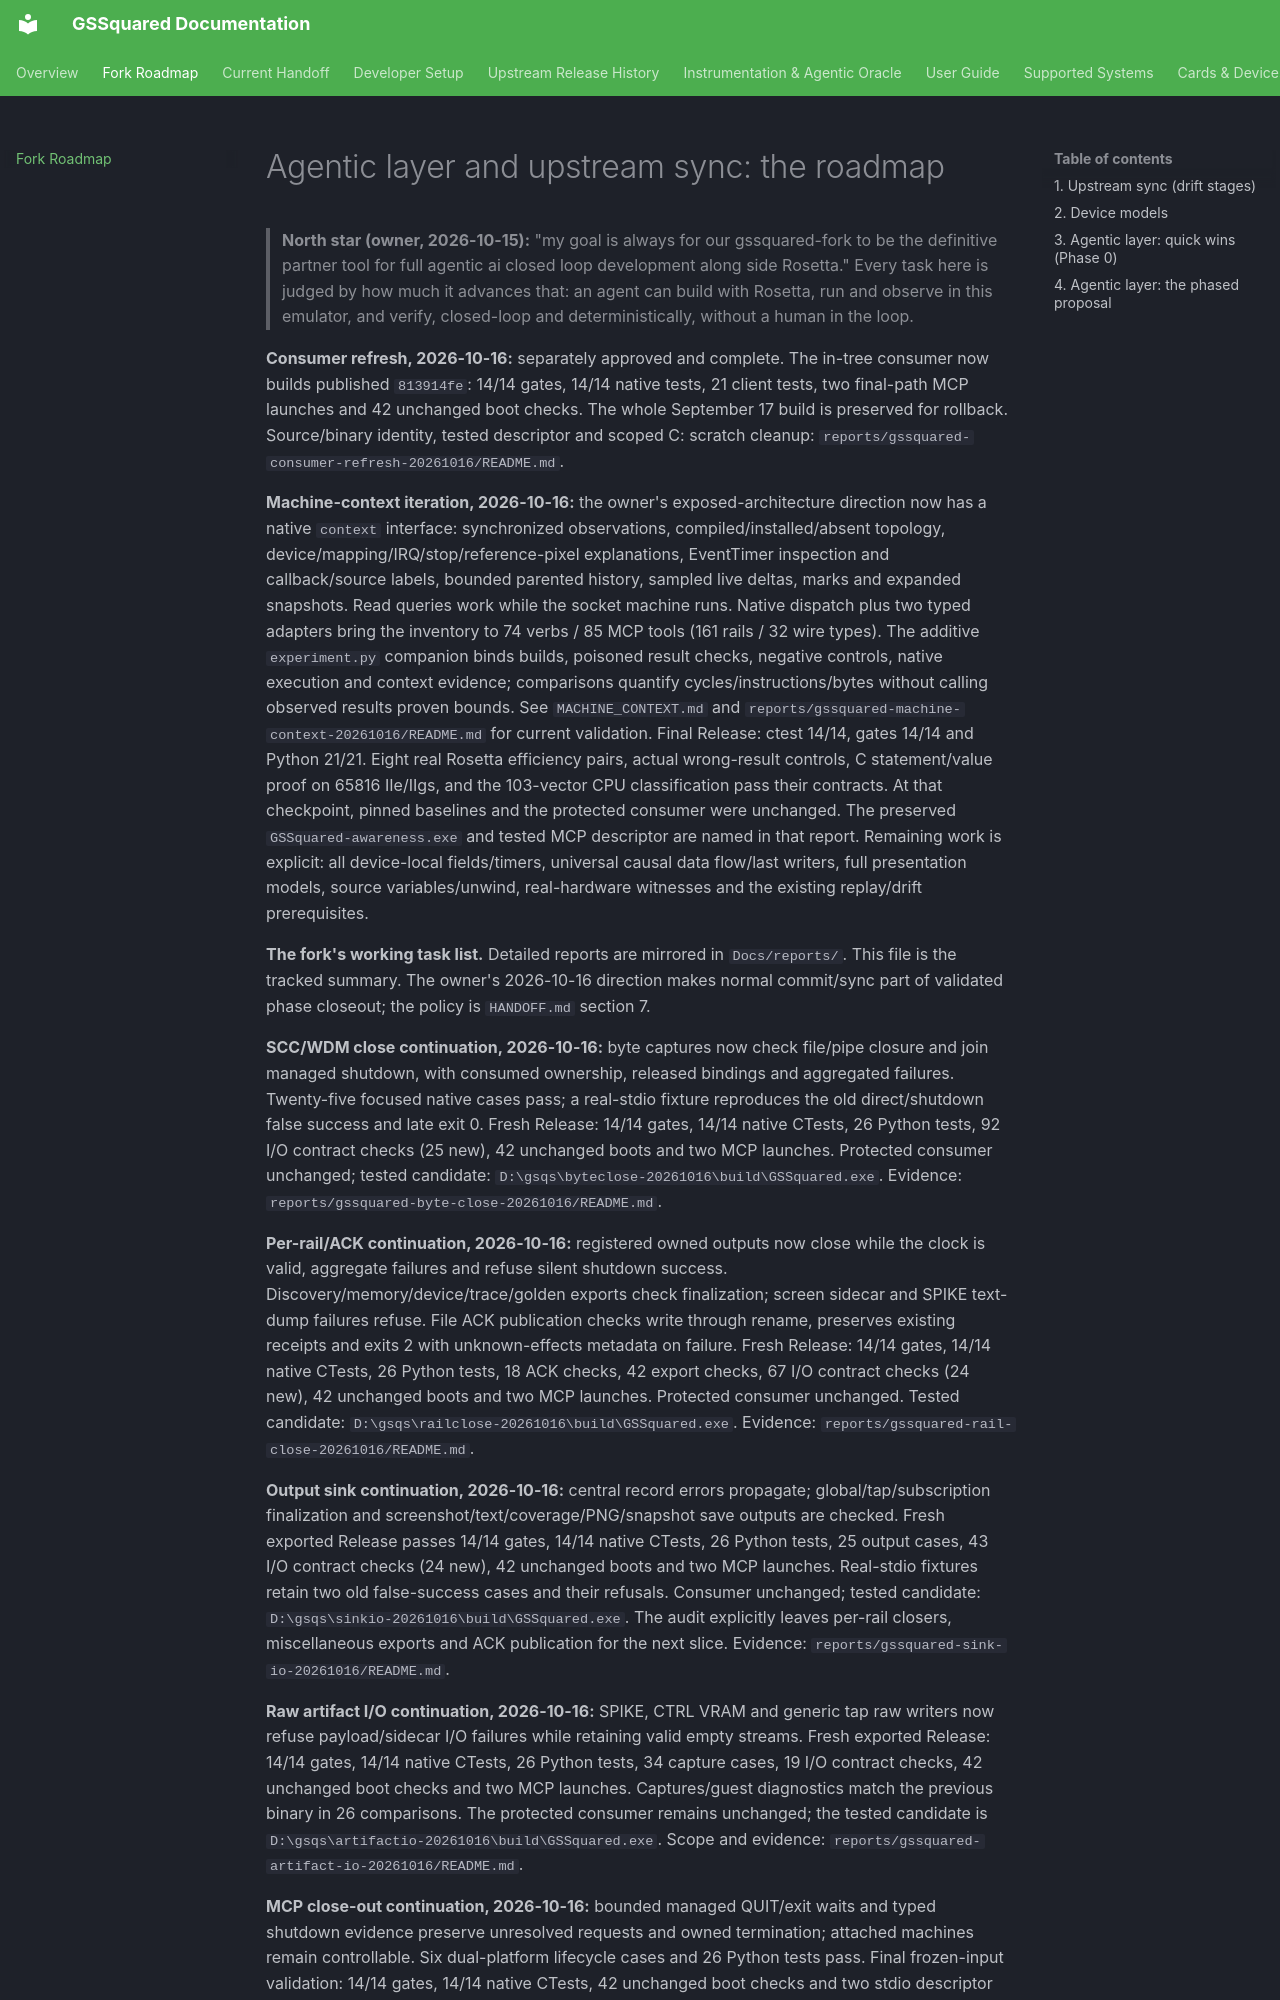

repository: BradHawthorne/gssquared · page: AGENTIC_ROADMAP/index.html · generator: mkdocs

# Agentic layer and upstream sync: the roadmap

> **North star (owner, 2026-10-15):** "my goal is always for our gssquared-fork to be the definitive partner tool for full agentic ai closed loop development along side Rosetta." Every task here is judged by how much it advances that: an agent can build with Rosetta, run and observe in this emulator, and verify, closed-loop and deterministically, without a human in the loop.

**Consumer refresh, 2026-10-16:** separately approved and complete. The in-tree
consumer now builds published `813914fe`: 14/14 gates, 14/14 native tests,
21 client tests, two final-path MCP launches and 42 unchanged boot checks.
The whole September 17 build is preserved for rollback. Source/binary identity,
tested descriptor and scoped C: scratch cleanup:
`reports/gssquared-consumer-refresh-20261016/README.md`.

**Machine-context iteration, 2026-10-16:** the owner's exposed-architecture
direction now has a native `context` interface: synchronized observations,
compiled/installed/absent topology, device/mapping/IRQ/stop/reference-pixel
explanations, EventTimer inspection and callback/source labels, bounded parented
history, sampled live deltas, marks and expanded snapshots. Read queries work
while the socket machine runs. Native dispatch plus two typed adapters bring
the inventory to 74 verbs / 85 MCP tools (161 rails / 32 wire types).
The additive `experiment.py` companion binds builds, poisoned result checks,
negative controls, native execution and context evidence; comparisons quantify
cycles/instructions/bytes without calling observed results proven bounds.
See `MACHINE_CONTEXT.md` and
`reports/gssquared-machine-context-20261016/README.md` for current validation.
Final Release: ctest 14/14, gates 14/14 and Python 21/21. Eight real Rosetta
efficiency pairs, actual wrong-result controls, C statement/value proof on
65816 IIe/IIgs, and the 103-vector CPU classification pass their contracts.
At that checkpoint, pinned baselines and the protected consumer were unchanged. The preserved
`GSSquared-awareness.exe` and tested MCP descriptor are named in that report.
Remaining work is explicit: all device-local fields/timers, universal causal
data flow/last writers, full presentation models, source variables/unwind,
real-hardware witnesses and the existing replay/drift prerequisites.

**The fork's working task list.** Detailed reports are mirrored in `Docs/reports/`. This
file is the tracked summary. The owner's 2026-10-16 direction makes normal
commit/sync part of validated phase closeout; the policy is `HANDOFF.md` section 7.

**SCC/WDM close continuation, 2026-10-16:** byte captures now check file/pipe
closure and join managed shutdown, with consumed ownership, released bindings
and aggregated failures. Twenty-five focused native cases pass; a real-stdio
fixture reproduces the old direct/shutdown false success and late exit 0.
Fresh Release: 14/14 gates, 14/14 native CTests, 26 Python tests,
92 I/O contract checks (25 new), 42 unchanged boots and two MCP launches.
Protected consumer unchanged; tested candidate:
`D:\gsqs\byteclose-20261016\build\GSSquared.exe`.
Evidence: `reports/gssquared-byte-close-20261016/README.md`.

**Per-rail/ACK continuation, 2026-10-16:** registered owned outputs now close
while the clock is valid, aggregate failures and refuse silent shutdown success.
Discovery/memory/device/trace/golden exports check finalization; screen sidecar
and SPIKE text-dump failures refuse. File ACK publication checks write through
rename, preserves existing receipts and exits 2 with unknown-effects metadata
on failure. Fresh Release: 14/14 gates, 14/14 native CTests, 26 Python
tests, 18 ACK checks, 42 export checks, 67 I/O contract checks (24 new),
42 unchanged boots and two MCP launches. Protected consumer unchanged.
Tested candidate: `D:\gsqs\railclose-20261016\build\GSSquared.exe`.
Evidence: `reports/gssquared-rail-close-20261016/README.md`.

**Output sink continuation, 2026-10-16:** central record errors propagate;
global/tap/subscription finalization and screenshot/text/coverage/PNG/snapshot
save outputs are checked. Fresh exported Release passes 14/14 gates, 14/14
native CTests, 26 Python tests, 25 output cases, 43 I/O contract checks (24 new),
42 unchanged boots and two MCP launches. Real-stdio fixtures retain two old
false-success cases and their refusals. Consumer unchanged; tested candidate:
`D:\gsqs\sinkio-20261016\build\GSSquared.exe`. The audit explicitly leaves
per-rail closers, miscellaneous exports and ACK publication for the next slice.
Evidence: `reports/gssquared-sink-io-20261016/README.md`.

**Raw artifact I/O continuation, 2026-10-16:** SPIKE, CTRL VRAM and generic
tap raw writers now refuse payload/sidecar I/O failures while retaining valid
empty streams. Fresh exported Release: 14/14 gates, 14/14 native CTests,
26 Python tests, 34 capture cases, 19 I/O contract checks, 42 unchanged boot
checks and two MCP launches. Captures/guest diagnostics match the previous
binary in 26 comparisons. The protected consumer remains unchanged; the
tested candidate is `D:\gsqs\artifactio-20261016\build\GSSquared.exe`.
Scope and evidence: `reports/gssquared-artifact-io-20261016/README.md`.
